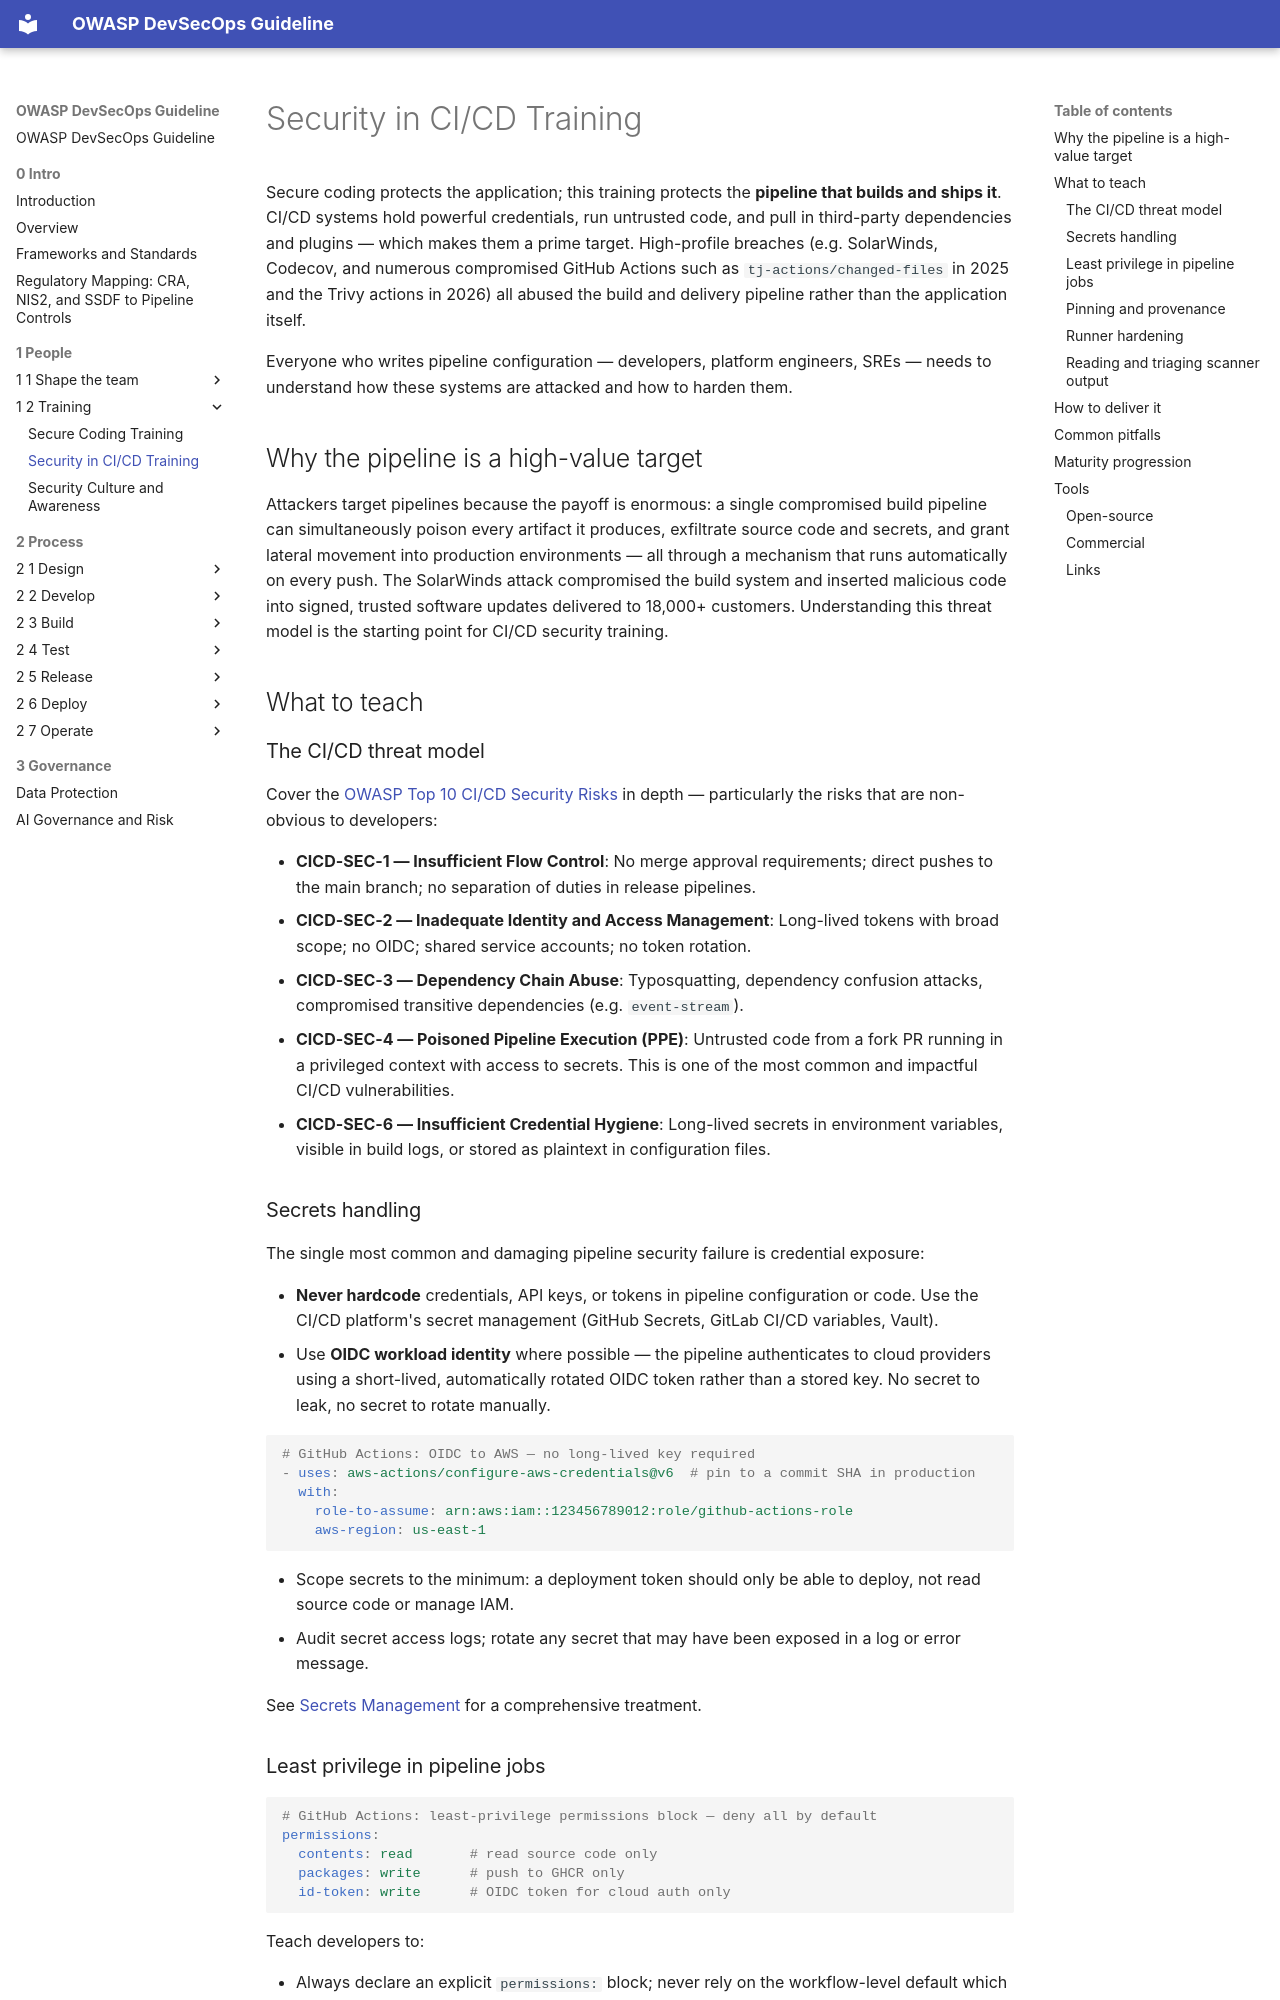

repository: OWASP/DevSecOpsGuideline · page: 1-People/1-2-Training/1-2-2-Security-CICD/index.html · generator: mkdocs

# Security in CI/CD Training

Secure coding protects the application; this training protects the **pipeline that builds and ships it**. CI/CD systems hold powerful credentials, run untrusted code, and pull in third-party dependencies and plugins — which makes them a prime target. High-profile breaches (e.g. SolarWinds, Codecov, and numerous compromised GitHub Actions such as `tj-actions/changed-files` in 2025 and the Trivy actions in 2026) all abused the build and delivery pipeline rather than the application itself.

Everyone who writes pipeline configuration — developers, platform engineers, SREs — needs to understand how these systems are attacked and how to harden them.

## Why the pipeline is a high-value target

Attackers target pipelines because the payoff is enormous: a single compromised build pipeline can simultaneously poison every artifact it produces, exfiltrate source code and secrets, and grant lateral movement into production environments — all through a mechanism that runs automatically on every push. The SolarWinds attack compromised the build system and inserted malicious code into signed, trusted software updates delivered to 18,000+ customers. Understanding this threat model is the starting point for CI/CD security training.

## What to teach

### The CI/CD threat model

Cover the [OWASP Top 10 CI/CD Security Risks](https://owasp.org/www-project-top-10-ci-cd-security-risks/) in depth — particularly the risks that are non-obvious to developers:

- **CICD-SEC-1 — Insufficient Flow Control**: No merge approval requirements; direct pushes to the main branch; no separation of duties in release pipelines.
- **CICD-SEC-2 — Inadequate Identity and Access Management**: Long-lived tokens with broad scope; no OIDC; shared service accounts; no token rotation.
- **CICD-SEC-3 — Dependency Chain Abuse**: Typosquatting, dependency confusion attacks, compromised transitive dependencies (e.g. `event-stream`).
- **CICD-SEC-4 — Poisoned Pipeline Execution (PPE)**: Untrusted code from a fork PR running in a privileged context with access to secrets. This is one of the most common and impactful CI/CD vulnerabilities.
- **CICD-SEC-6 — Insufficient Credential Hygiene**: Long-lived secrets in environment variables, visible in build logs, or stored as plaintext in configuration files.

### Secrets handling

The single most common and damaging pipeline security failure is credential exposure:

- **Never hardcode** credentials, API keys, or tokens in pipeline configuration or code. Use the CI/CD platform's secret management (GitHub Secrets, GitLab CI/CD variables, Vault).
- Use **OIDC workload identity** where possible — the pipeline authenticates to cloud providers using a short-lived, automatically rotated OIDC token rather than a stored key. No secret to leak, no secret to rotate manually.

  ```yaml
  # GitHub Actions: OIDC to AWS — no long-lived key required
  - uses: aws-actions/configure-aws-credentials@v6  # pin to a commit SHA in production
    with:
      role-to-assume: arn:aws:iam::123456789012:role/github-actions-role
      aws-region: us-east-1
  ```

- Scope secrets to the minimum: a deployment token should only be able to deploy, not read source code or manage IAM.
- Audit secret access logs; rotate any secret that may have been exposed in a log or error message.

See [Secrets Management](../../2-Process/2-2-Develop/2-2-1-Pre-commit/2-2-1-2-Secrets-Management.md) for a comprehensive treatment.
